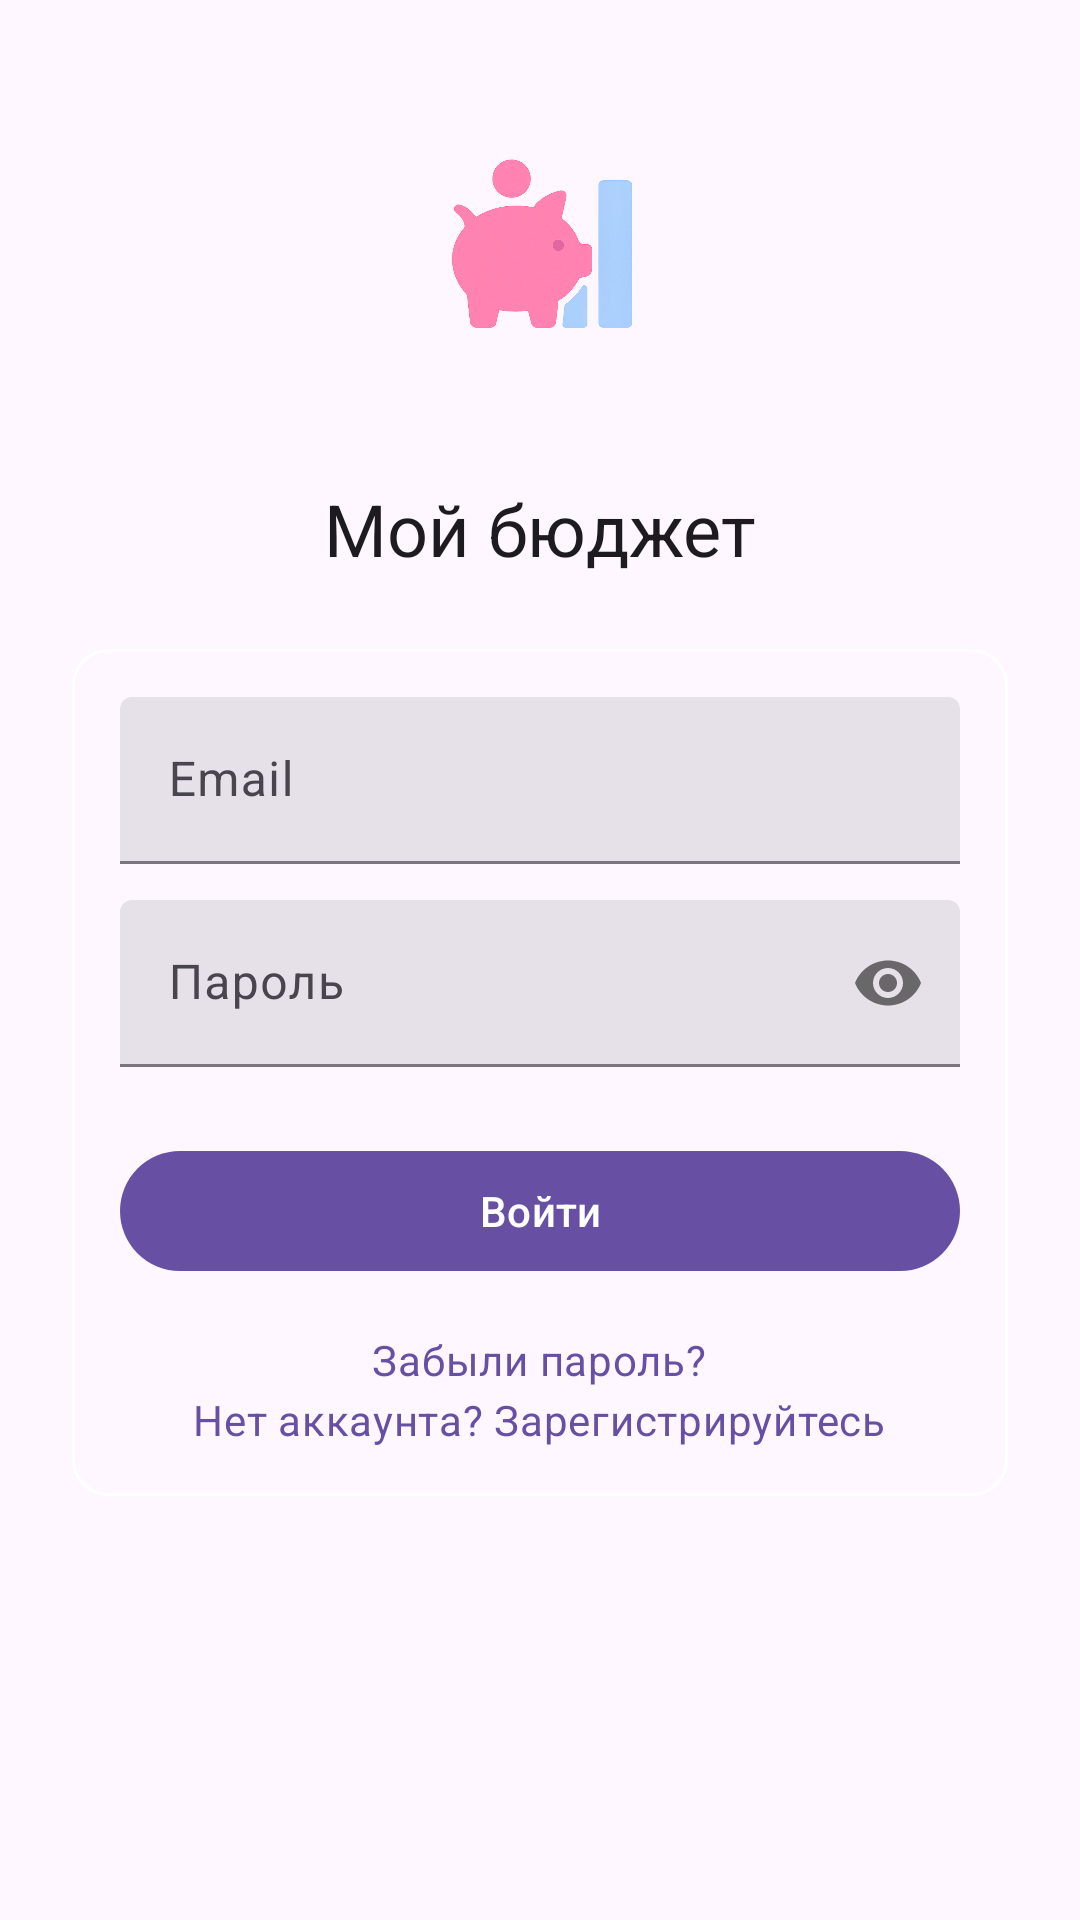

Write the Android layout XML for this screen, with the resource values it uses.
<!-- AndroidManifest.xml: application theme Theme.MyBudget -->
<!-- res/layout/fragment_login.xml -->
<?xml version="1.0" encoding="utf-8"?>
<androidx.core.widget.NestedScrollView
    xmlns:android="http://schemas.android.com/apk/res/android"
    xmlns:app="http://schemas.android.com/apk/res-auto"
    android:layout_width="match_parent"
    android:layout_height="match_parent"
    android:background="?attr/colorSurface"
    android:fillViewport="true"
    android:padding="@dimen/spacing_24">

    <LinearLayout
        android:layout_width="match_parent"
        android:layout_height="wrap_content"
        android:orientation="vertical"
        android:gravity="center_horizontal">

        <ImageView
            android:id="@+id/ivLogo"
            android:layout_width="120dp"
            android:layout_height="120dp"
            android:scaleType="fitCenter"
            android:src="@drawable/ic_app_logo"
            android:contentDescription="@string/app_name" />

        <com.google.android.material.textview.MaterialTextView
            android:layout_width="wrap_content"
            android:layout_height="wrap_content"
            style="@style/TextAppearance.Material3.HeadlineSmall"
            android:text="@string/app_name"
            android:layout_marginTop="@dimen/spacing_16"/>

        <com.google.android.material.card.MaterialCardView
            style="?attr/materialCardViewStyle"
            android:layout_width="match_parent"
            android:layout_height="wrap_content"
            android:layout_marginTop="@dimen/spacing_24"
            app:cardCornerRadius="@dimen/corner_radius"
            app:strokeColor="@color/white"
            app:strokeWidth="@dimen/divider_thickness">

            <LinearLayout
                android:layout_width="match_parent"
                android:layout_height="wrap_content"
                android:orientation="vertical"
                android:padding="@dimen/spacing_16">

                <com.google.android.material.textfield.TextInputLayout
                    android:id="@+id/tilEmail"
                    style="@style/Widget.Material3.TextInputLayout.FilledBox"
                    android:layout_width="match_parent"
                    android:layout_height="wrap_content"
                    android:hint="@string/email_hint"
                    app:endIconMode="clear_text">

                    <com.google.android.material.textfield.TextInputEditText
                        android:id="@+id/etEmail"
                        android:layout_width="match_parent"
                        android:layout_height="wrap_content"
                        android:inputType="textEmailAddress"/>
                </com.google.android.material.textfield.TextInputLayout>

                <com.google.android.material.textfield.TextInputLayout
                    android:id="@+id/tilPassword"
                    style="@style/Widget.Material3.TextInputLayout.FilledBox"
                    android:layout_width="match_parent"
                    android:layout_height="wrap_content"
                    android:layout_marginTop="@dimen/spacing_12"
                    android:hint="@string/password_hint"
                    app:passwordToggleEnabled="true">
                    <com.google.android.material.textfield.TextInputEditText
                        android:id="@+id/etPassword"
                        android:layout_width="match_parent"
                        android:layout_height="wrap_content"
                        android:inputType="textPassword"/>
                </com.google.android.material.textfield.TextInputLayout>

                <com.google.android.material.button.MaterialButton
                    android:id="@+id/btnLogin"
                    style="?attr/materialButtonStyle"
                    android:layout_width="match_parent"
                    android:layout_height="wrap_content"
                    android:layout_marginTop="@dimen/spacing_24"
                    android:layout_gravity="center"
                    android:text="@string/login_button"/>

                <LinearLayout
                    android:layout_width="match_parent"
                    android:layout_height="wrap_content"
                    android:orientation="vertical"
                    android:gravity="center"
                    android:layout_marginTop="@dimen/spacing_16">

                    <com.google.android.material.textview.MaterialTextView
                        android:id="@+id/tvForgotPassword"
                        android:layout_width="wrap_content"
                        android:layout_height="wrap_content"
                        style="@style/TextAppearance.Material3.BodyMedium"
                        android:text="@string/forgot_password_prompt"
                        android:textColor="?attr/colorPrimary"/>

                    <View
                        android:layout_width="@dimen/spacing_16"
                        android:layout_height="1dp"/>

                    <com.google.android.material.textview.MaterialTextView
                        android:id="@+id/tvRegister"
                        android:layout_width="wrap_content"
                        android:layout_height="wrap_content"
                        style="@style/TextAppearance.Material3.BodyMedium"
                        android:text="@string/register_prompt"
                        android:textColor="?attr/colorPrimary"/>
                </LinearLayout>
            </LinearLayout>
        </com.google.android.material.card.MaterialCardView>

        <com.google.android.material.progressindicator.CircularProgressIndicator
            android:id="@+id/progressBar"
            android:layout_width="48dp"
            android:layout_height="48dp"
            android:layout_marginTop="@dimen/spacing_24"
            android:visibility="gone"/>
    </LinearLayout>
</androidx.core.widget.NestedScrollView>
<!-- resources referenced by this layout -->
<resources>
  <color name="white">#FFFFFFFF</color>
  <dimen name="corner_radius">12dp</dimen>
  <dimen name="divider_thickness">1dp</dimen>
  <dimen name="spacing_12">12dp</dimen>
  <dimen name="spacing_16">16dp</dimen>
  <dimen name="spacing_24">24dp</dimen>
  <!-- drawable ic_app_logo: png bitmap (drawable, 309862 bytes) -->
  <string name="app_name">Мой бюджет</string>
  <string name="email_hint">Email</string>
  <string name="forgot_password_prompt">Забыли пароль?</string>
  <string name="login_button">Войти</string>
  <string name="password_hint">Пароль</string>
  <string name="register_prompt">Нет аккаунта? Зарегистрируйтесь</string>
  <style name="Theme.MyBudget" parent="Base.Theme.MyBudget" />
  <style name="Base.Theme.MyBudget" parent="Theme.Material3.DayNight.NoActionBar">
          
          
      </style>
</resources>
